8-way image classification set "Dataset_correctly_classified_E" from GitHub (madebynanditaaa/bacnet-flask); label vocabulary: Clostridium perfringens, Enterococcus faecalis, Enterococcus faecium, Escherichia coli, Listeria monocytogenes, Proteus, Pseudomonas aeruginosa, Staphylococcus aureus.

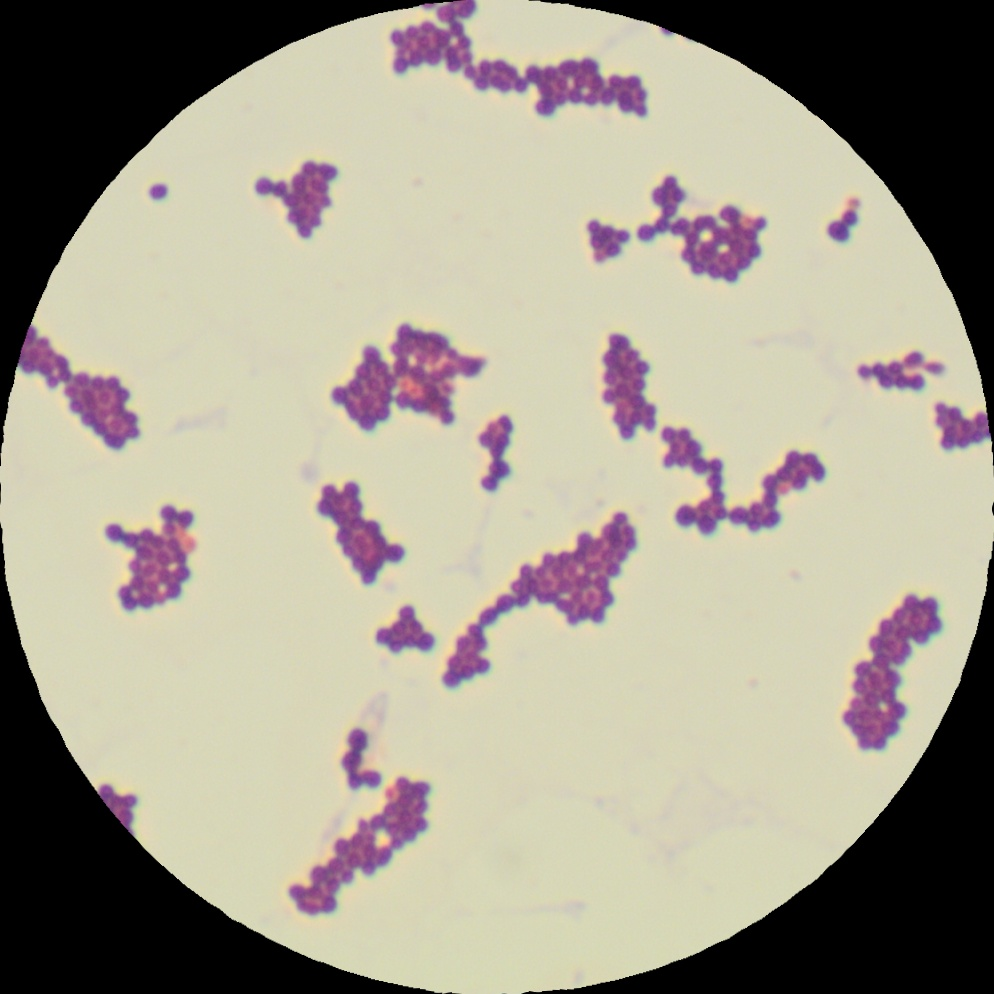
Label: Enterococcus faecium

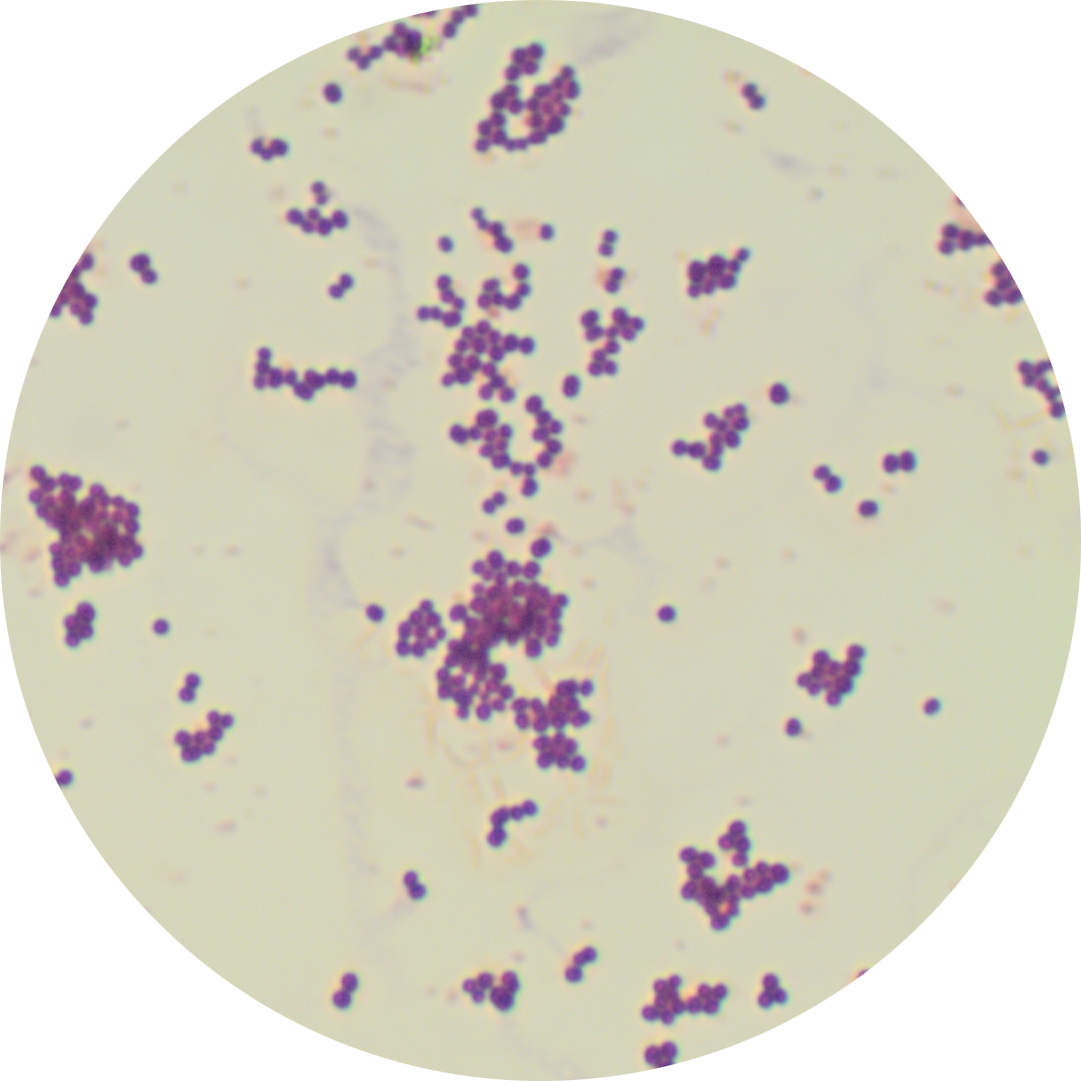
Label: Staphylococcus aureus

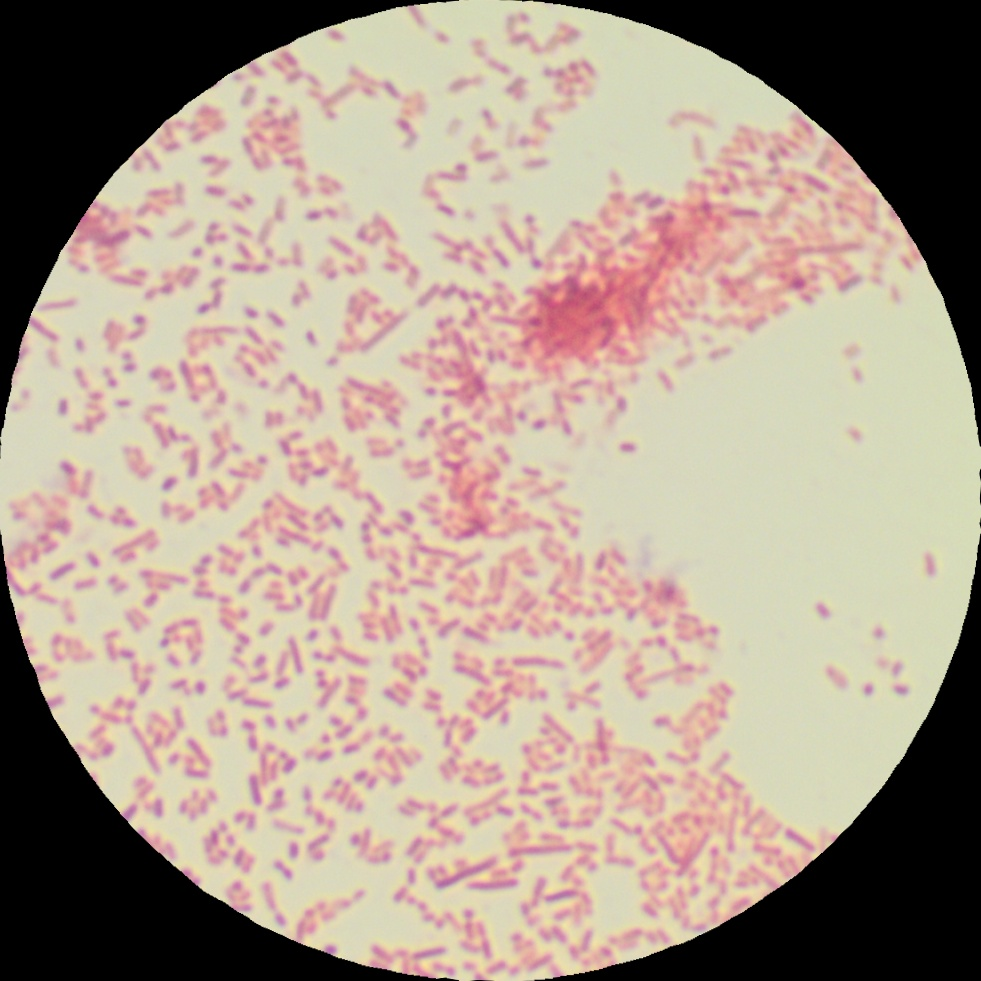
Label: Proteus

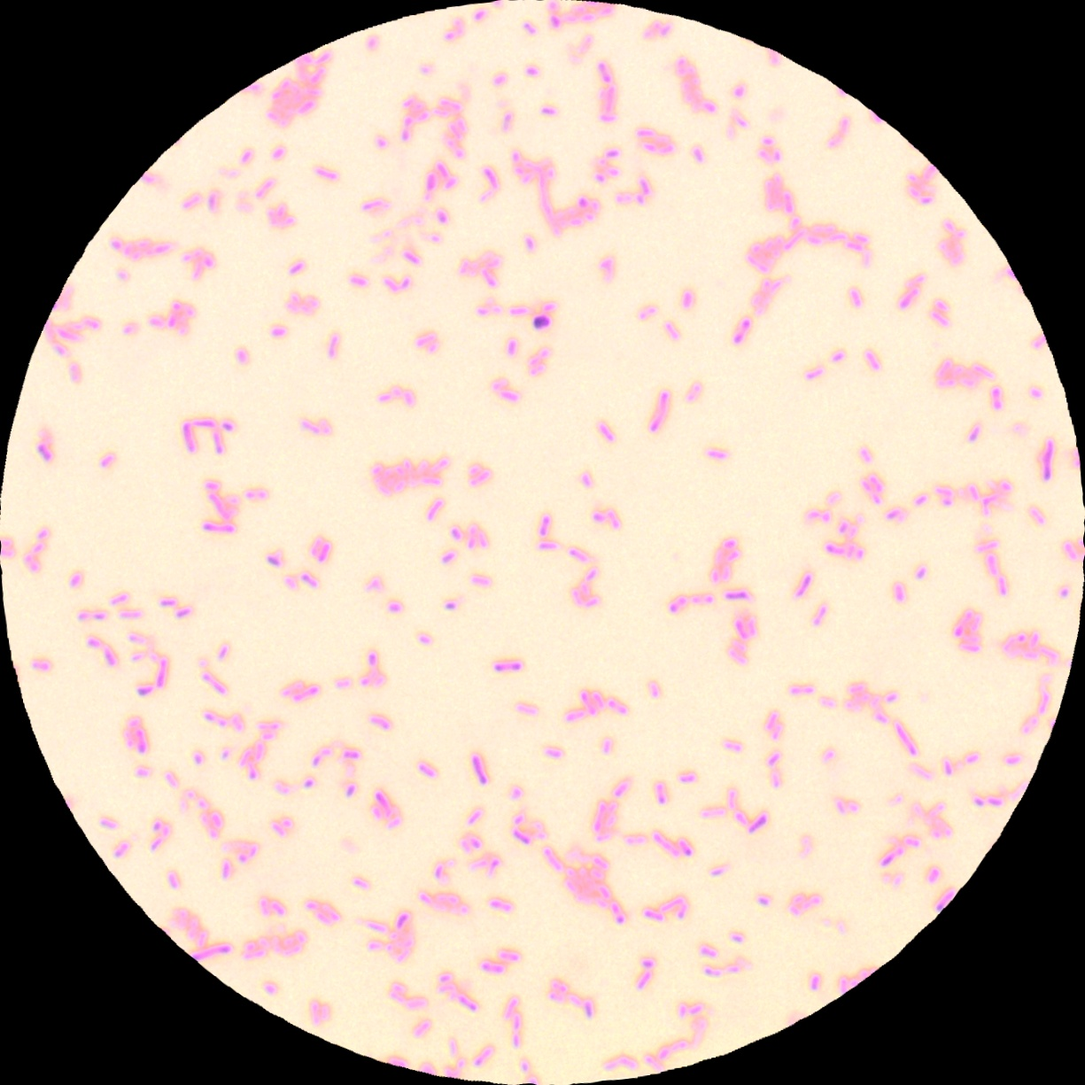
Label: Escherichia coli

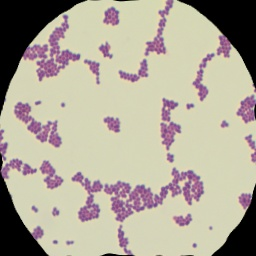
Label: Enterococcus faecalis

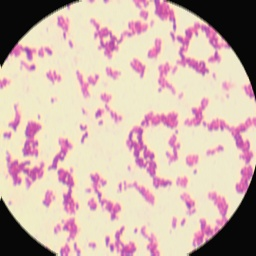
Label: Listeria monocytogenes
